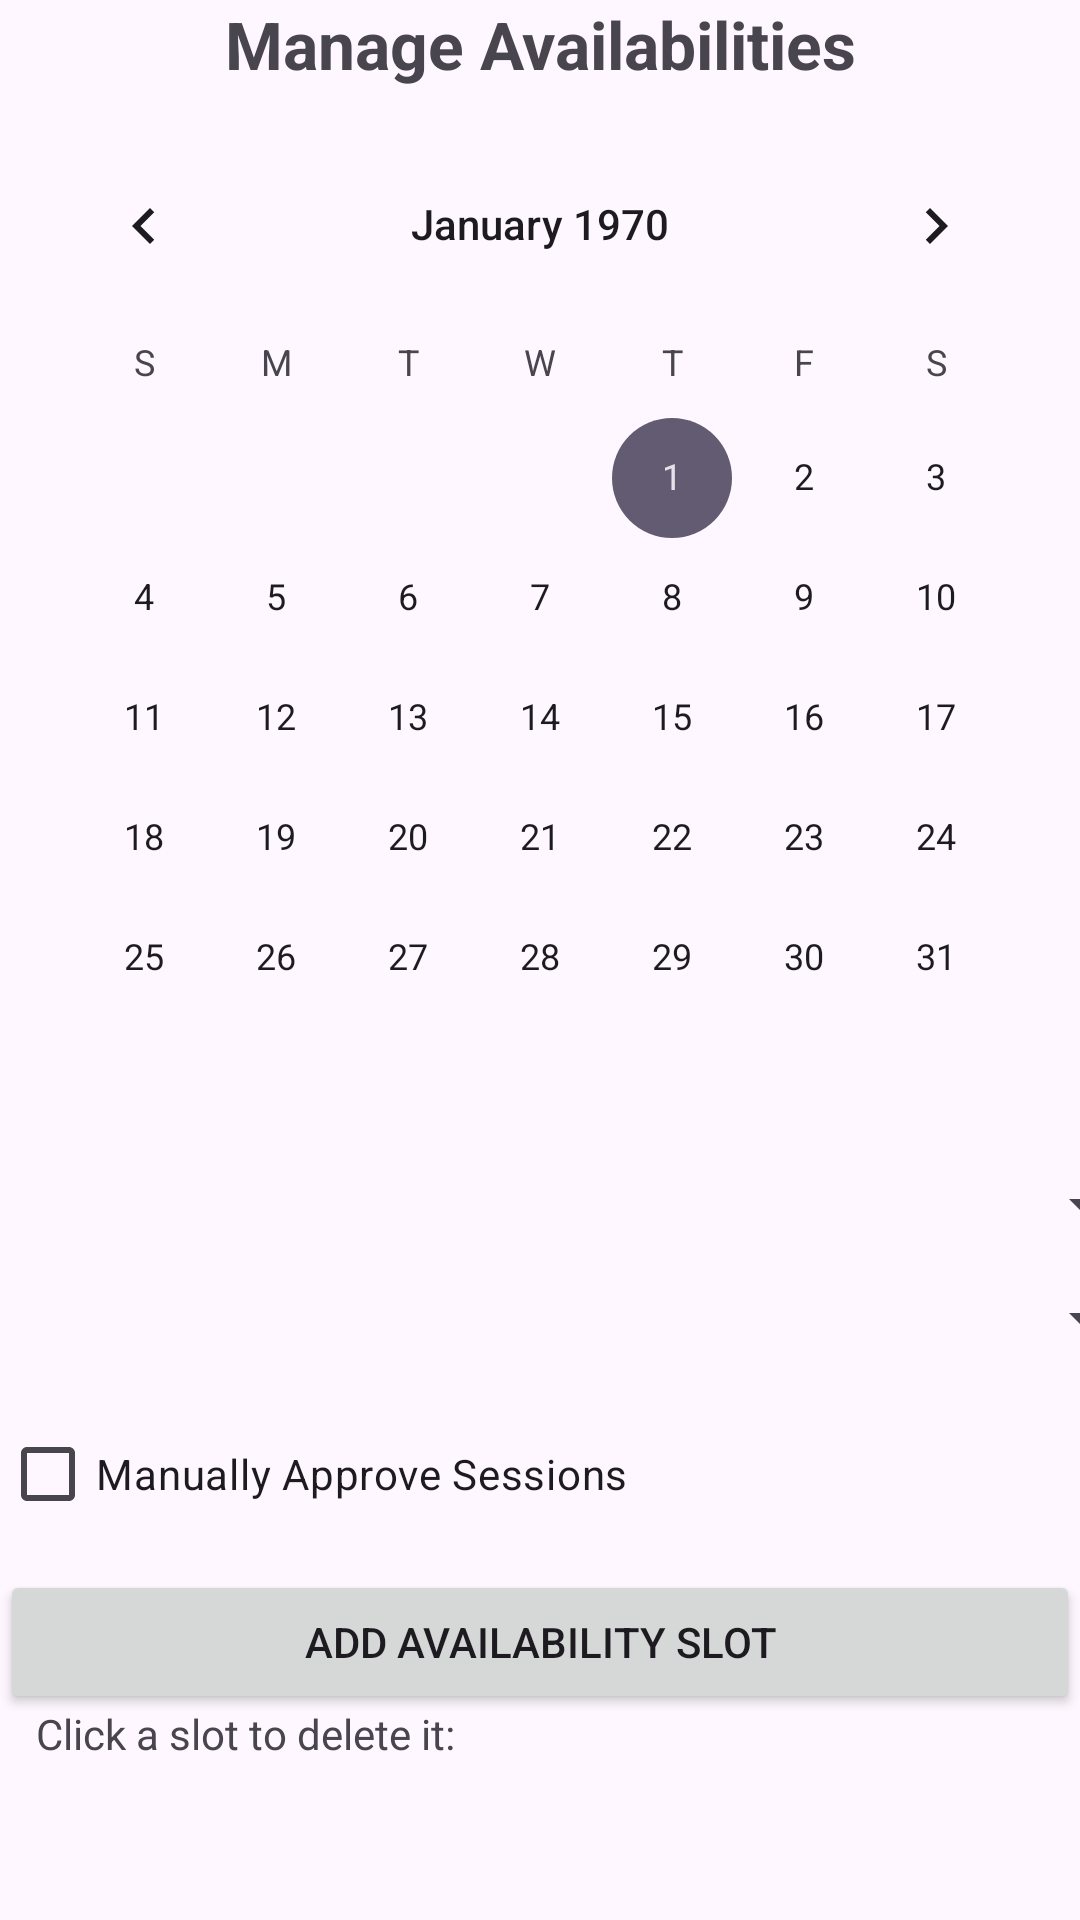

This screen was rendered from an Android layout file. Write that file and the resources it references.
<!-- AndroidManifest.xml: application theme Theme.SEG2105_D1 -->
<!-- res/layout/activity_tutor_session_creator.xml -->
<?xml version="1.0" encoding="utf-8"?>
<androidx.constraintlayout.widget.ConstraintLayout xmlns:android="http://schemas.android.com/apk/res/android"
    xmlns:app="http://schemas.android.com/apk/res-auto"
    xmlns:tools="http://schemas.android.com/tools"
    android:id="@+id/main"
    android:layout_width="match_parent"
    android:layout_height="match_parent"
    tools:context=".ViewController.TutorSessionCreator">

    
    <TextView
        android:id="@+id/tvTitle"
        android:layout_width="wrap_content"
        android:layout_height="wrap_content"
        android:gravity="center"
        android:text="Manage Availabilities"
        android:textSize="22sp"
        android:textStyle="bold"
        app:layout_constraintEnd_toEndOf="parent"
        app:layout_constraintStart_toStartOf="parent"
        app:layout_constraintTop_toTopOf="parent" />

    
    <CalendarView
        android:id="@+id/calendarView"
        android:layout_width="wrap_content"
        android:layout_height="wrap_content"
        android:layout_marginTop="12dp"
        app:layout_constraintEnd_toEndOf="parent"
        app:layout_constraintStart_toStartOf="parent"
        app:layout_constraintTop_toBottomOf="@id/tvTitle" />

    
    <Spinner
        android:id="@+id/spinnerStart"
        android:layout_width="410dp"
        android:layout_height="29dp"
        android:layout_marginTop="8dp"
        android:spinnerMode="dropdown"
        app:layout_constraintEnd_toEndOf="parent"
        app:layout_constraintStart_toStartOf="parent"
        app:layout_constraintTop_toBottomOf="@id/calendarView" />

    
    <Spinner
        android:id="@+id/spinnerEnd"
        android:layout_width="410dp"
        android:layout_height="31dp"
        android:layout_marginTop="8dp"
        android:spinnerMode="dropdown"
        app:layout_constraintEnd_toEndOf="parent"
        app:layout_constraintStart_toStartOf="parent"
        app:layout_constraintTop_toBottomOf="@id/spinnerStart" />

    
    <CheckBox
        android:id="@+id/checkManualApproval"
        android:text="Manually Approve Sessions"
        android:layout_width="wrap_content"
        android:layout_height="wrap_content"
        app:layout_constraintTop_toBottomOf="@id/spinnerEnd"
        app:layout_constraintStart_toStartOf="parent"
        android:layout_marginTop="12dp"/>

    

    

    <Button
        android:id="@+id/btnAddAvailability"
        android:layout_width="0dp"
        android:layout_height="wrap_content"
        android:layout_marginTop="8dp"
        android:text="Add Availability Slot"
        app:layout_constraintEnd_toEndOf="parent"
        app:layout_constraintHorizontal_bias="0.0"
        app:layout_constraintStart_toStartOf="parent"
        app:layout_constraintTop_toBottomOf="@id/checkManualApproval" />

    <ListView
        android:id="@+id/listAvailabilities"
        android:layout_width="0dp"
        android:layout_height="0dp"
        app:layout_constraintTop_toBottomOf="@id/btnAddAvailability"
        app:layout_constraintBottom_toBottomOf="parent"
        app:layout_constraintStart_toStartOf="parent"
        app:layout_constraintEnd_toEndOf="parent"
        android:layout_marginTop="16dp"/>

    <TextView
        android:id="@+id/textView4"
        android:layout_width="wrap_content"
        android:layout_height="wrap_content"
        android:text="Click a slot to delete it:"
        app:layout_constraintBottom_toTopOf="@+id/listAvailabilities"
        app:layout_constraintEnd_toEndOf="parent"
        app:layout_constraintHorizontal_bias="0.055"
        app:layout_constraintStart_toStartOf="parent" />

</androidx.constraintlayout.widget.ConstraintLayout>
<!-- resources referenced by this layout -->
<resources>
  <style name="Theme.SEG2105_D1" parent="Base.Theme.SEG2105_D1" />
  <style name="Base.Theme.SEG2105_D1" parent="Theme.Material3.DayNight.NoActionBar">
          
          
      </style>
</resources>
